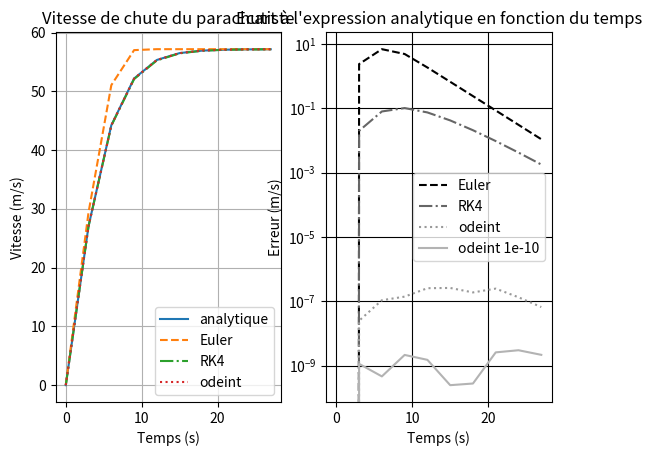
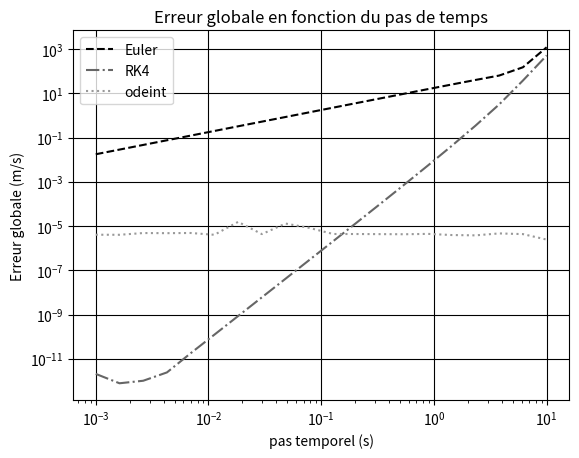

The matplotlib source for these figures, in order:
"""
    Cours : Résolution d'équations différentielles
    Exercice : Comparaison de plusieurs schémas numériques
"""
from scipy.integrate import odeint
import numpy as np
import matplotlib.pyplot as plt

g = 9.81  # accélération de pesanteur (m/s^2)
k = 0.3  # coefficient de frottement (kg/m)
m = 100  # masse du parachutiste (kg)


def F(v, t):
    """ Q1 : Après avoir écrit l'EDO sous sa forme de Cauchy, implémenter une fonction F(y) appropriée à la résolution
    de cette ODE."""
    return g - k / m * v ** 2


def solve_odeint(v0, time):
    """ Q2 : Déterminer la valeur de v sur son intervalle de définition en utilisant la méthode odeint de scipy."""
    sol_odeint = odeint(F, v0, time)
    return sol_odeint


def solve_euler(v0, time):
    """ Q3 : Implémenter la méthode d’Euler explicite présentée dans ce chapitre pour simuler la vitesse de chute du
    parachutiste sur les 30 premières secondes (on prendra un pas de temps de 3 secondes)."""
    solution = [v0]
    for i in range(len(time) - 1):
        y = solution[-1] + (time[i + 1] - time[i]) * F(solution[-1], time[i])  # Calcule le prochain y
        solution.append(y)
    return np.array(solution)


def solve_rk4(v0, time):
    """ Q4 : Implémenter la méthode de Runge Kutta d’ordre 4 pour résoudre cette équation."""
    solution = [v0]
    for i in range(len(time) - 1):
        dt = time[i + 1] - time[i]
        y, t = solution[-1], time[i]  # Récupération des valeurs à l'instant t

        # Calcul des coefficients de la méthode
        a1 = F(y, t)
        a2 = F(y + dt / 2 * a1, t + dt / 2)
        a3 = F(y + dt / 2 * a2, t + dt / 2)
        a4 = F(y + dt * a3, t + dt)

        # Calcul du prochain y
        solution.append(y + (dt / 6) * (a1 + 2 * a2 + 2 * a3 + a4))
    return np.array(solution)


def compare_solutions():
    """ Q5 : Sur un même graphique, représenter les solutions approximées. Comparer à la solution exacte. """
    dt = 3
    time = np.arange(0, 30, dt)
    v0 = 0
    sol_odeint = solve_odeint(v0, time)
    sol_euler = solve_euler(v0, time)
    sol_rk4 = solve_rk4(v0, time)
    sol_analytique = np.sqrt(g * m / k) * np.tanh(np.sqrt(k * g / m) * time)
    sol_odeint2 = odeint(F, v0, time, atol=1e-10, rtol=1e-10)

    plt.figure()
    plt.subplot(1, 2, 1)
    plt.plot(time, sol_analytique, "-")
    plt.plot(time, sol_euler, "--")
    plt.plot(time, sol_rk4, "-.")
    plt.plot(time, sol_odeint, ":")
    plt.style.use("grayscale")
    plt.grid()
    plt.xlabel("Temps (s)")
    plt.ylabel("Vitesse (m/s)")
    plt.title("Vitesse de chute du parachutiste")
    plt.legend(["analytique", "Euler", "RK4", "odeint"])

    plt.subplot(1, 2, 2)
    plt.semilogy(time, np.abs(sol_euler - sol_analytique), "--")
    plt.semilogy(time, np.abs(sol_rk4 - sol_analytique), "-.")
    plt.semilogy(time, np.abs(sol_odeint[:, 0] - sol_analytique), ":")
    plt.semilogy(time, np.abs(sol_odeint2[:, 0] - sol_analytique), "-")
    plt.style.use("grayscale")
    plt.grid()
    plt.xlabel("Temps (s)")
    plt.ylabel("Erreur (m/s)")
    plt.title("Ecart à l'expression analytique en fonction du temps")
    plt.legend(["Euler", "RK4", "odeint", "odeint 1e-10"])
    plt.show()


def compare_dt():
    """ Q6 : Représenter en échelle logarithmique l'intégrale de la norme de l'erreur sur l'ensemble de l'intervalle
    temporel pour les trois méthodes."""
    DT = np.logspace(-3, 1, 20)
    v0 = 0

    def trapz(X, fX):  # Intégration (méthode des trapèzes) ; X et fX sont des listes
        integrale = 0
        for i in range(len(X) - 1):
            integrale += (X[i + 1] - X[i]) * (fX[i] + fX[i + 1]) / 2
        return integrale

    erreur_euler = []
    erreur_rk4 = []
    erreur_odeint = []

    for dt in DT:
        time = np.arange(0, 30, dt)
        sol_euler = solve_euler(v0, time)
        sol_rk4 = solve_rk4(v0, time)
        sol_odeint = odeint(F, v0, time)
        sol_analytique = np.sqrt(g * m / k) * np.tanh(np.sqrt(k * g / m) * time)

        erreur_euler.append(trapz(time, abs(sol_euler - sol_analytique)))
        erreur_rk4.append(trapz(time, abs(sol_rk4 - sol_analytique)))
        erreur_odeint.append(trapz(time, abs(sol_odeint[:, 0] - sol_analytique)))

    plt.figure()
    plt.loglog(DT, erreur_euler, "--")
    plt.loglog(DT, erreur_rk4, "-.")
    plt.loglog(DT, erreur_odeint, ":")
    plt.style.use("grayscale")
    plt.grid()
    plt.xlabel("pas temporel (s)")
    plt.ylabel("Erreur globale (m/s)")
    plt.title("Erreur globale en fonction du pas de temps")
    plt.legend(["Euler", "RK4", "odeint"])
    plt.show()


if __name__ == '__main__':
    compare_solutions()
    compare_dt()
